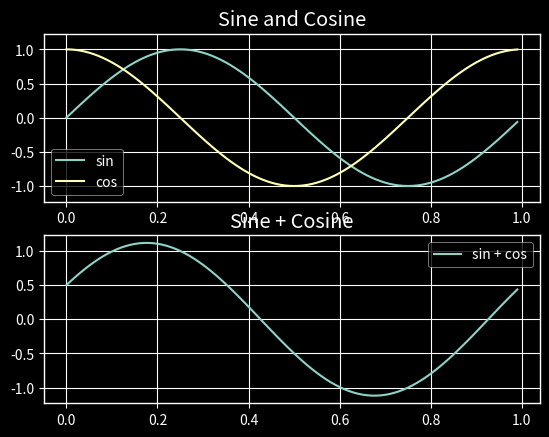

Source code (Python):
import numpy as np

from matplotlib import pyplot as plt
from matplotlib import style

def signal_mean(input_signal):
	_mean = 0.0
	N = len(input_signal)

	for x in range(N):
		_mean = _mean + input_signal[x]

	_mean = _mean / N
	return _mean

def signal_variance(input_signal):
	_variance = 0.0
	_mean = signal_mean(input_signal)
	N = len(input_signal)

	for x in range(N):
		_variance = _variance + (input_signal[x] - _mean)**2

	_variance = _variance / (N)
	return _variance

x = np.arange(0,1,0.01)
y1 = np.sin(2*np.pi*x)
y2 = np.cos(2*np.pi*x)

print(signal_mean(y1))
print(np.mean(y1))

print(signal_variance(y1))
print(np.var(y1))

style.use('ggplot')
style.use('dark_background')

f, plts = plt.subplots(2,sharey=True)

plts[0].plot(x,y1,label='sin')
plts[0].plot(x,y2,label='cos')
plts[0].legend()
plts[0].set_title('Sine and Cosine')

plts[1].plot(x,y1+0.5*y2,label='sin + cos')
plts[1].legend()
plts[1].set_title('Sine + Cosine')

plt.show()